Dataset: LabVirtualPlant (GitHub, jsjnrxx2001/LabVirtualPlant). Classes: batol gourd healthy, cashew healthy, corn healthy, lemon healthy, papaya healthy, tomato healthy, zucchini healthy.

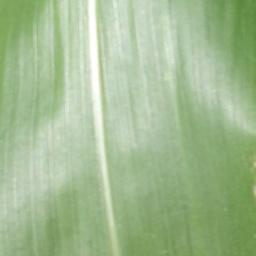
Label: corn healthy

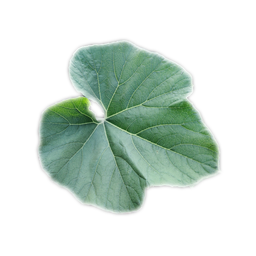
Label: batol gourd healthy

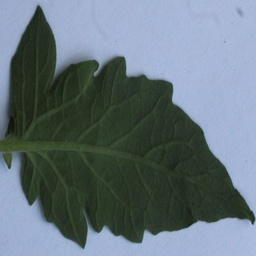
Label: tomato healthy

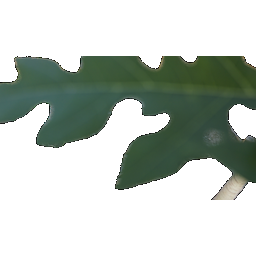
Label: papaya healthy

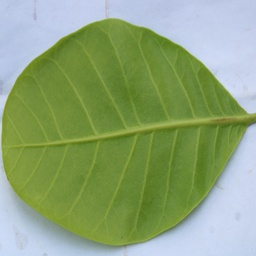
Label: cashew healthy

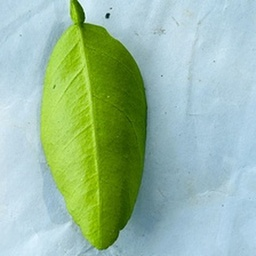
Label: lemon healthy
